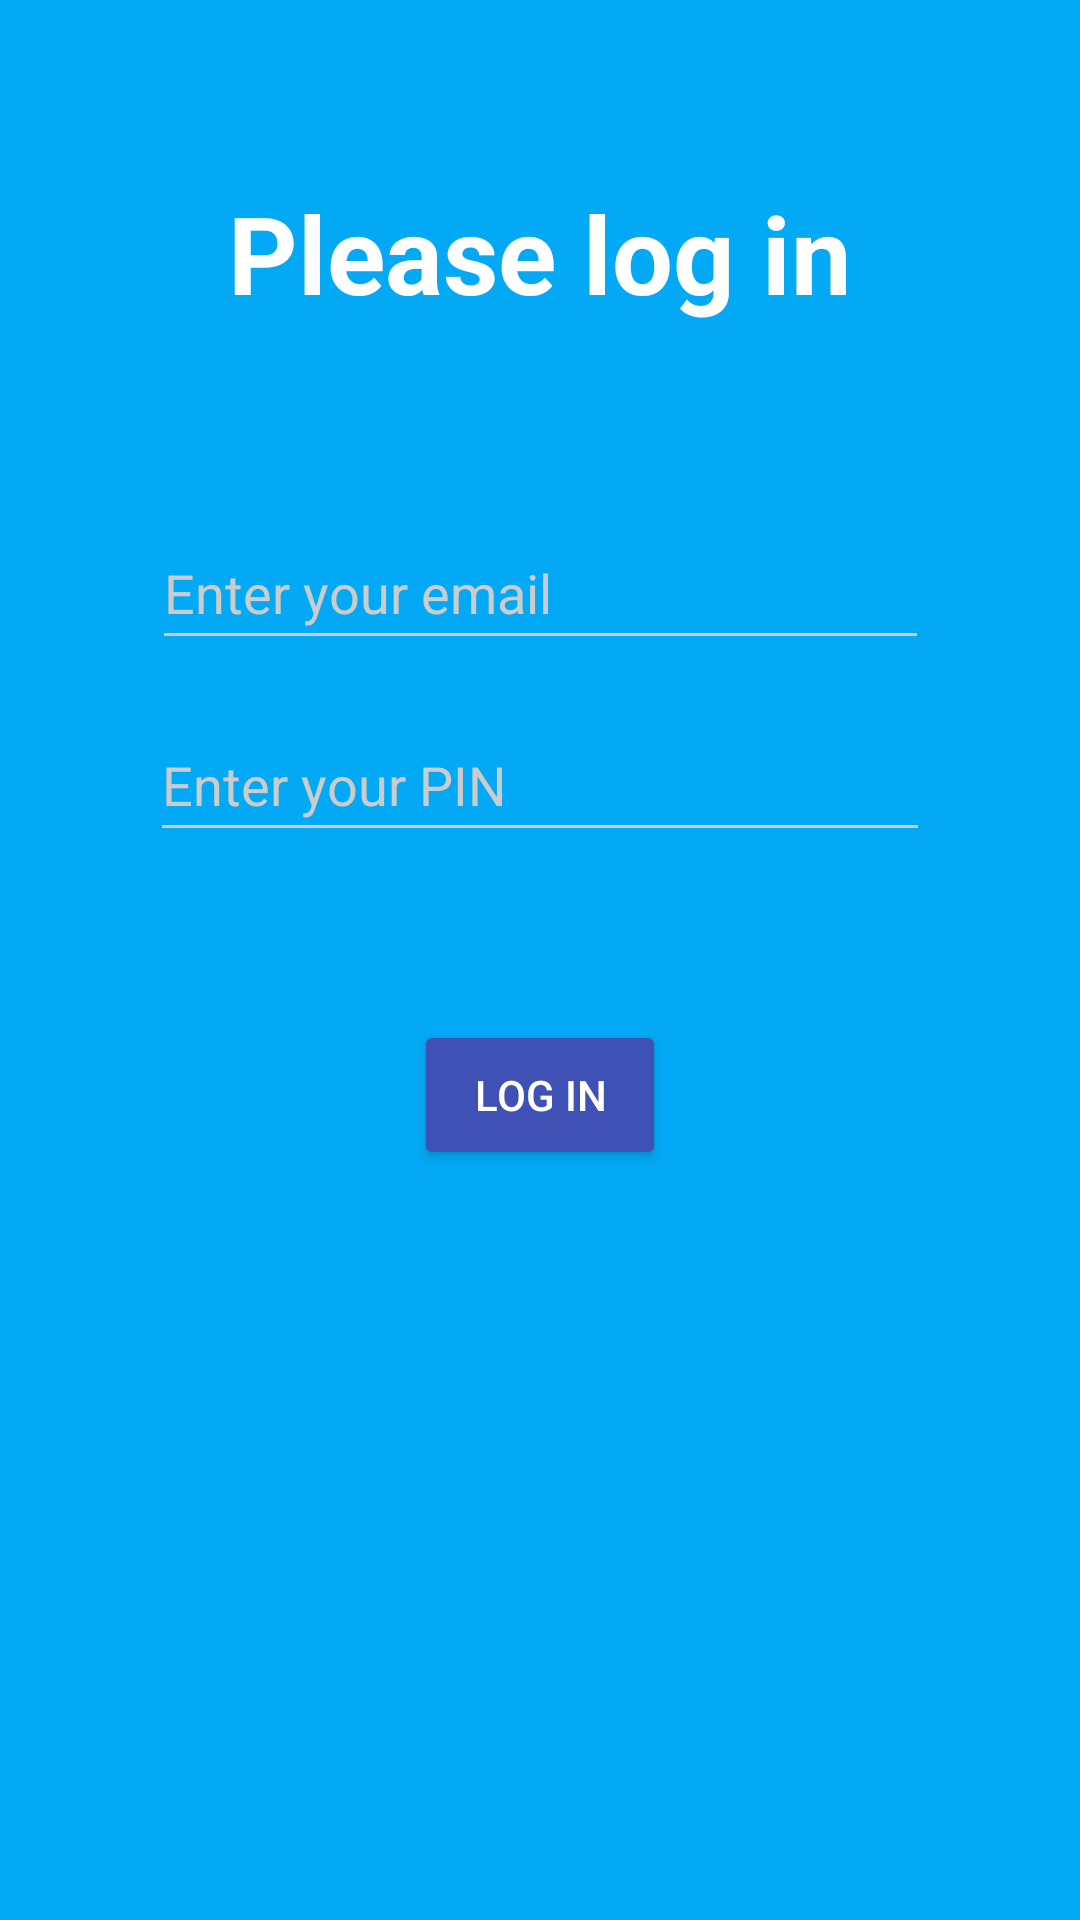

This screen was rendered from an Android layout file. Write that file and the resources it references.
<!-- AndroidManifest.xml: application theme AppTheme -->
<!-- res/layout/activity_main.xml -->
<?xml version="1.0" encoding="utf-8"?>
<androidx.constraintlayout.widget.ConstraintLayout
        xmlns:android="http://schemas.android.com/apk/res/android"
        xmlns:tools="http://schemas.android.com/tools"
        xmlns:app="http://schemas.android.com/apk/res-auto"
        android:layout_width="match_parent"
        android:layout_height="match_parent"
        tools:context=".MainActivity">
    <EditText
            android:layout_width="259dp"
            android:layout_height="48dp"
            android:inputType="textPersonName"
            android:ems="10"
            android:id="@+id/loginText" android:layout_marginStart="16dp"
            app:layout_constraintStart_toStartOf="parent" android:layout_marginLeft="16dp"
            android:layout_marginTop="172dp" app:layout_constraintTop_toTopOf="parent"
            android:hint="@string/login_message" android:layout_marginEnd="16dp"
            app:layout_constraintEnd_toEndOf="parent" android:layout_marginRight="16dp"
            android:textColor="@color/white"/>
    <EditText
            android:layout_width="260dp"
            android:layout_height="48dp"
            android:inputType="numberPassword"
            android:ems="10"
            android:id="@+id/passwordText" android:layout_marginTop="16dp"
            app:layout_constraintTop_toBottomOf="@+id/loginText" android:layout_marginStart="16dp"
            app:layout_constraintStart_toStartOf="parent" android:layout_marginLeft="16dp"
            android:layout_marginEnd="16dp" app:layout_constraintEnd_toEndOf="parent"
            android:layout_marginRight="16dp" android:hint="@string/login_pin" android:textColor="@color/white"/>
    <Button
            android:text="@string/button_send"
            android:layout_width="84dp"
            android:layout_height="50dp"
            android:id="@+id/button"
            android:layout_marginTop="56dp"
            app:layout_constraintTop_toBottomOf="@+id/passwordText" app:layout_constraintEnd_toEndOf="parent"
            android:layout_marginEnd="16dp" android:layout_marginRight="16dp"
            app:layout_constraintStart_toStartOf="parent" android:layout_marginLeft="16dp"
            android:layout_marginStart="16dp" android:onClick="logIn" android:textColor="@color/white"/>
    <TextView
            android:text=""
            android:layout_width="wrap_content"
            android:layout_height="21dp"
            app:layout_constraintStart_toStartOf="parent" app:layout_constraintEnd_toEndOf="parent"
            android:id="@+id/errorTextView" android:layout_marginTop="100dp"
            app:layout_constraintTop_toBottomOf="@+id/button" android:textColor="@color/colorAccent"/>
    <TextView
            android:text="@string/top_login"
            android:layout_width="wrap_content"
            android:layout_height="wrap_content"
            app:layout_constraintStart_toStartOf="parent" app:layout_constraintEnd_toEndOf="parent"
            android:id="@+id/textView2" android:layout_marginTop="60dp" app:layout_constraintTop_toTopOf="parent"
            android:textSize="36sp" android:textStyle="bold" android:textColor="@color/white"/>
</androidx.constraintlayout.widget.ConstraintLayout>
<!-- resources referenced by this layout -->
<resources>
  <color name="colorAccent">#FFFFFF</color>
  <color name="white">#FFFFFF</color>
  <string name="button_send">Log in</string>
  <string name="login_message">Enter your email</string>
  <string name="login_pin">Enter your PIN</string>
  <string name="top_login">Please log in</string>
  <style name="AppTheme" parent="Theme.AppCompat.Light.DarkActionBar">
          
          <item name="colorPrimary">@color/colorPrimary</item>
          <item name="colorPrimaryDark">@color/colorPrimaryDark</item>
          <item name="colorAccent">@color/colorAccent</item>
          <item name="android:windowBackground">@color/colorPrimary</item>
          <item name="colorControlNormal">@color/iron</item>
          <item name="colorControlActivated">@color/white</item>
          <item name="colorControlHighlight">@color/white</item>
          <item name="android:textColorHint">@color/iron</item>
  
          <item name="colorButtonNormal">@color/colorPrimaryDarker</item>
      </style>
  <color name="colorPrimary">#03A9F4</color>
  <color name="colorPrimaryDark">#2196F3</color>
  <color name="iron">#CCCCCC</color>
  <color name="colorPrimaryDarker">#3F51B5</color>
</resources>
